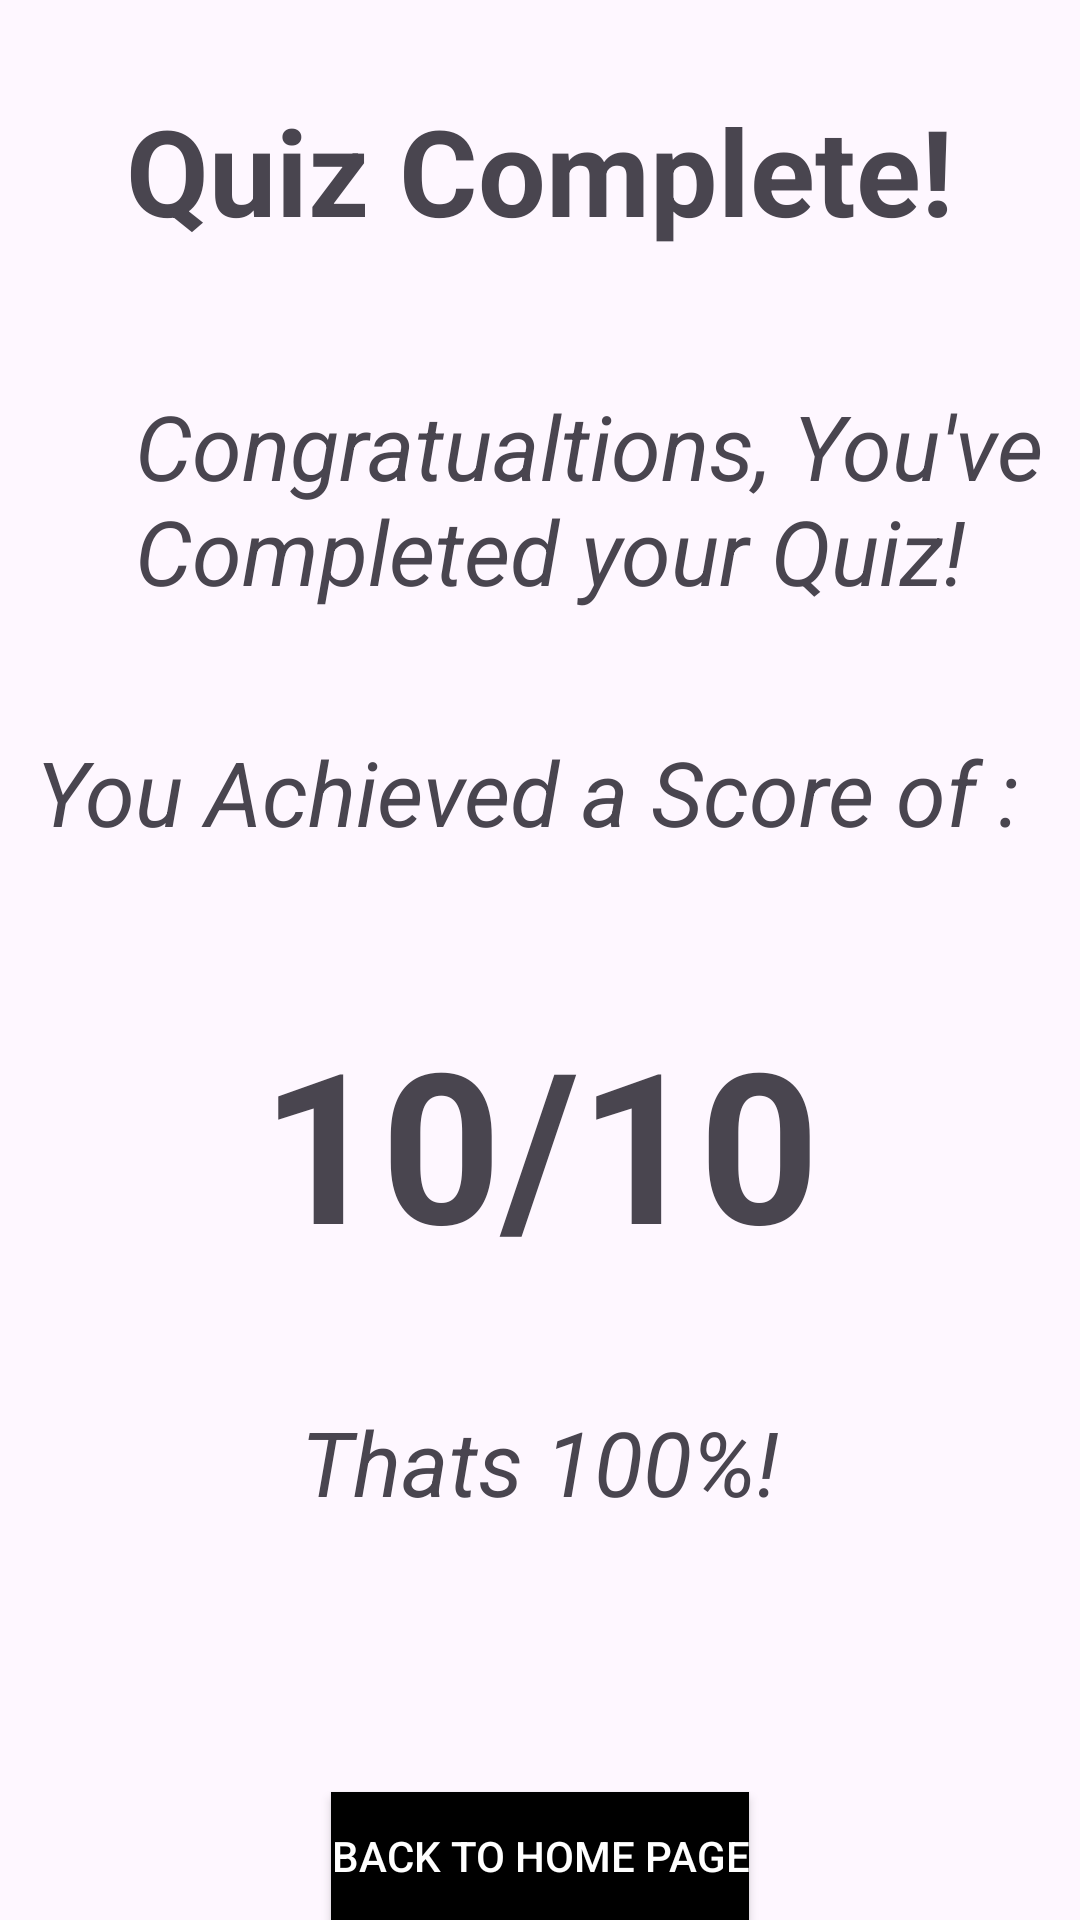

Here is an Android app screen rendered from its layout file. Give the layout XML and the strings, colors and styles it references.
<!-- AndroidManifest.xml: application theme Theme.CodeAlphaFlashCardQuizApp -->
<!-- res/layout/activity_results.xml -->
<?xml version="1.0" encoding="utf-8"?>
<androidx.constraintlayout.widget.ConstraintLayout xmlns:android="http://schemas.android.com/apk/res/android"
    xmlns:tools="http://schemas.android.com/tools"
    android:layout_width="match_parent"
    android:layout_height="match_parent"
    tools:context=".ResultsActivity">



    <LinearLayout
        android:layout_width="match_parent"
        android:layout_height="match_parent"
        android:orientation="vertical"
        tools:layout_editor_absoluteX="0dp"
        tools:layout_editor_absoluteY="93dp">

        <TextView
            android:layout_width="wrap_content"
            android:layout_height="wrap_content"
            android:layout_gravity="center"
            android:layout_marginTop="30dp"
            android:text="Quiz Complete!"
            android:textSize="40sp"
            android:layout_marginBottom="30dp"
            android:textStyle="bold" />

        <TextView
            android:layout_width="wrap_content"
            android:layout_height="wrap_content"
            android:layout_gravity="center"
            android:layout_marginLeft="30dp"
            android:text="Congratualtions, You've Completed your Quiz!"
            android:textSize="30sp"
            android:textStyle="italic"
            android:layout_marginTop="15dp"/>

        <TextView
            android:layout_width="wrap_content"
            android:layout_height="wrap_content"
            android:text="You Achieved a Score of : "
            android:layout_gravity="center"
            android:textSize="30sp"
            android:textStyle="italic"
            android:layout_marginTop="40dp"/>

        <TextView
            android:id="@+id/scoreText"
            android:layout_width="wrap_content"
            android:layout_height="wrap_content"
            android:layout_gravity="center"
            android:layout_marginTop="50dp"
            android:text="10/10"
            android:textStyle="bold"
            android:textSize="70dp" />

        <TextView
            android:id="@+id/percentageText"
            android:layout_width="wrap_content"
            android:layout_height="wrap_content"
            android:text="Thats 100%!"
            android:layout_marginTop="40dp"
            android:layout_gravity="center"
            android:textSize="30dp"
            android:textStyle="italic"/>

        <Button
            android:id="@+id/homeButton"
            android:layout_width="wrap_content"
            android:layout_height="wrap_content"
            style="@style/button"
            android:layout_gravity="center"
            android:layout_marginTop="90dp"
            android:text="Back to Home Page"/>

        <Button
            android:id="@+id/historyButton"
            style="@style/button"
            android:layout_width="175dp"
            android:layout_height="wrap_content"
            android:layout_gravity="center"
            android:layout_marginTop="20dp"
            android:text="View Quiz History" />





    </LinearLayout>

</androidx.constraintlayout.widget.ConstraintLayout>
<!-- resources referenced by this layout -->
<resources>
  <style name="button">
  
  
  
          <item name="android:textColor">@android:color/white</item>
          <item name="android:background">@color/black</item>
          <item name="android:layout_gravity">center_vertical</item>
  
  
      </style>
  <style name="Theme.CodeAlphaFlashCardQuizApp" parent="Base.Theme.CodeAlphaFlashCardQuizApp" />
  <color name="black">#FF000000</color>
  <style name="Base.Theme.CodeAlphaFlashCardQuizApp" parent="Theme.Material3.DayNight.NoActionBar">
          
          
      </style>
</resources>
